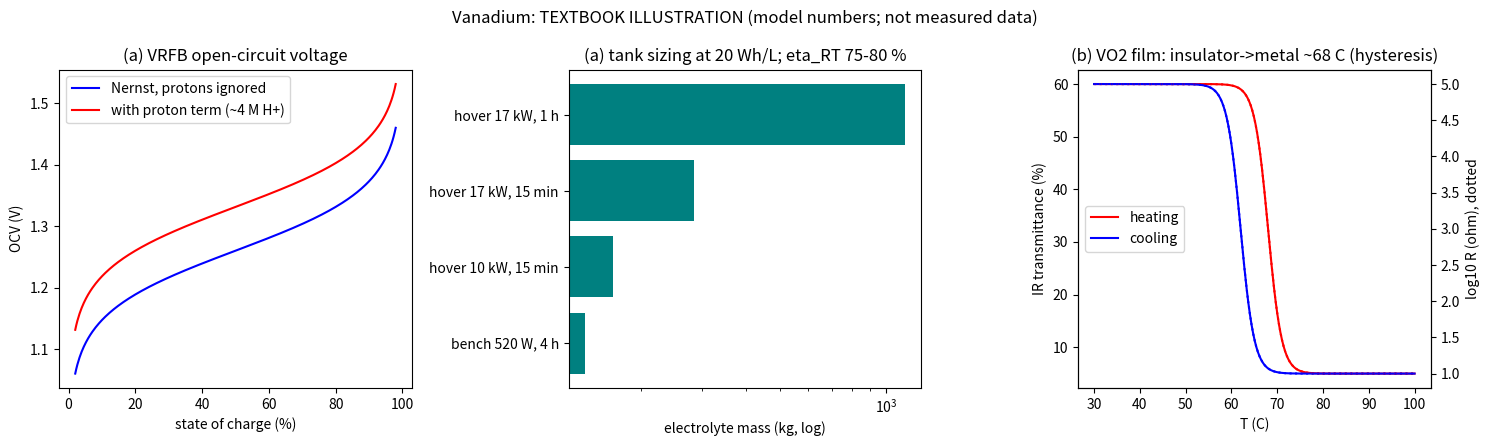

The script that saved this image: (Note: this script raises an exception after producing the figure.)
"""Vanadium revisit (RGRF, CC0). (a) VRFB Nernst OCV vs SOC + tank energy ledger; (b) VO2 hysteresis (textbook illustration).
Ledger rule: E_out = eta_RT * E_in, always < E_in. No over-unity."""
import numpy as np, matplotlib; matplotlib.use('Agg'); import matplotlib.pyplot as plt
R,F,T=8.314,96485,298.15; E0=1.26   # V, formal standard potential (VO2+/VO2+ 1.00 V; V3+/V2+ -0.26 V)
soc=np.linspace(0.02,0.98,300)
ocv_simple=E0+2*R*T/F*np.log(soc/(1-soc))            # two-electron-equivalent form, protons ignored
cH=4.0; ocv_H=ocv_simple+2*R*T/F*np.log(cH)            # + proton term (2 H+ at the positive side), ~4 M H+ (2 M H2SO4) assumed -> ~1.33 V at 50 %
# electrolyte: 1.6 M V; usable SOC 15-85 %; theoretical Wh per litre of TOTAL electrolyte (both tanks)
cV=1.6; Vavg=1.35; dSOC=0.70
Wh_per_L=cV*F*Vavg*dSOC/3600/2   # /2: each litre of energy needs a litre in each tank
rho=1.35  # kg/L
eta_lo,eta_hi=0.75,0.80
print(f'OCV at SOC 50% (simple) {E0:.3f} V; with proton term {np.interp(0.5,soc,ocv_H):.3f} V; SOC 10->90%: {np.interp(0.1,soc,ocv_H):.3f} -> {np.interp(0.9,soc,ocv_H):.3f} V')
print(f'Usable energy density (1.6 M, 15-85 % SOC, both tanks): {Wh_per_L:.1f} Wh/L electrolyte = {Wh_per_L/rho:.1f} Wh/kg (excl. stack, pumps, tanks)')
rows=[]
for name,P,hours in (('bench 520 W, 4 h',520,4),('hover 10 kW, 15 min',10e3,0.25),('hover 17 kW, 15 min',17e3,0.25),('hover 17 kW, 1 h',17e3,1)):
    Eout=P*hours; L=Eout/Wh_per_L; m=L*rho
    Ein_lo,Ein_hi=Eout/eta_hi,Eout/eta_lo
    rows.append((name,Eout,L,m,Ein_lo,Ein_hi))
    print(f'{name}: E_out {Eout/1e3:.2f} kWh -> electrolyte {L:.0f} L ({m:.0f} kg); recharge input {Ein_lo/1e3:.2f}-{Ein_hi/1e3:.2f} kWh (eta 75-80 %); loss {Ein_lo-Eout:.0f}-{Ein_hi-Eout:.0f} Wh; tau = E/P = {hours*60:.0f} min')
print('Compare Li-ion pack ~150-250 Wh/kg: VRFB is a ground/dock buffer, not a flight battery.')
# VO2 hysteresis: heating Tc 68 C, cooling ~62 C, width ~6 K; IR transmittance (2.5 um) 60% -> 5 %; resistance ratio ~1e4
Tt=np.linspace(30,100,400)
def frac(T,Tc,w=1.5): return 1/(1+np.exp(-(T-Tc)/w))
fh,fc=frac(Tt,68),frac(Tt,62)
Tr_h,Tr_c=0.60-0.55*fh,0.60-0.55*fc
logR_h,logR_c=5-4*fh,5-4*fc
fig,ax=plt.subplots(1,3,figsize=(15,4.5))
ax[0].plot(soc*100,ocv_simple,'b',label='Nernst, protons ignored'); ax[0].plot(soc*100,ocv_H,'r',label='with proton term (~4 M H+)'); ax[0].set(xlabel='state of charge (%)',ylabel='OCV (V)',title='(a) VRFB open-circuit voltage'); ax[0].legend()
names=[r[0] for r in rows]; ax[1].barh(names,[r[3] for r in rows],color='teal'); ax[1].set(xscale='log',xlabel='electrolyte mass (kg, log)',title=f'(a) tank sizing at {Wh_per_L:.0f} Wh/L; eta_RT 75-80 %')
ax[2].plot(Tt,Tr_h*100,'r',label='heating'); ax[2].plot(Tt,Tr_c*100,'b',label='cooling'); ax[2].set(xlabel='T (C)',ylabel='IR transmittance (%)',title='(b) VO2 film: insulator->metal ~68 C (hysteresis)')
a2=ax[2].twinx(); a2.plot(Tt,logR_h,'r:'); a2.plot(Tt,logR_c,'b:'); a2.set_ylabel('log10 R (ohm), dotted'); ax[2].legend(loc='center left')
fig.suptitle('Vanadium: TEXTBOOK ILLUSTRATION (model numbers; not measured data)'); fig.tight_layout(); fig.savefig('/workspace/vanadium_plot.png',dpi=120)
print('VO2 (illustrative): heating Tc 68 C, cooling 62 C, IR 2.5 um transmittance 60% -> 5%, resistance ratio 1e4')
